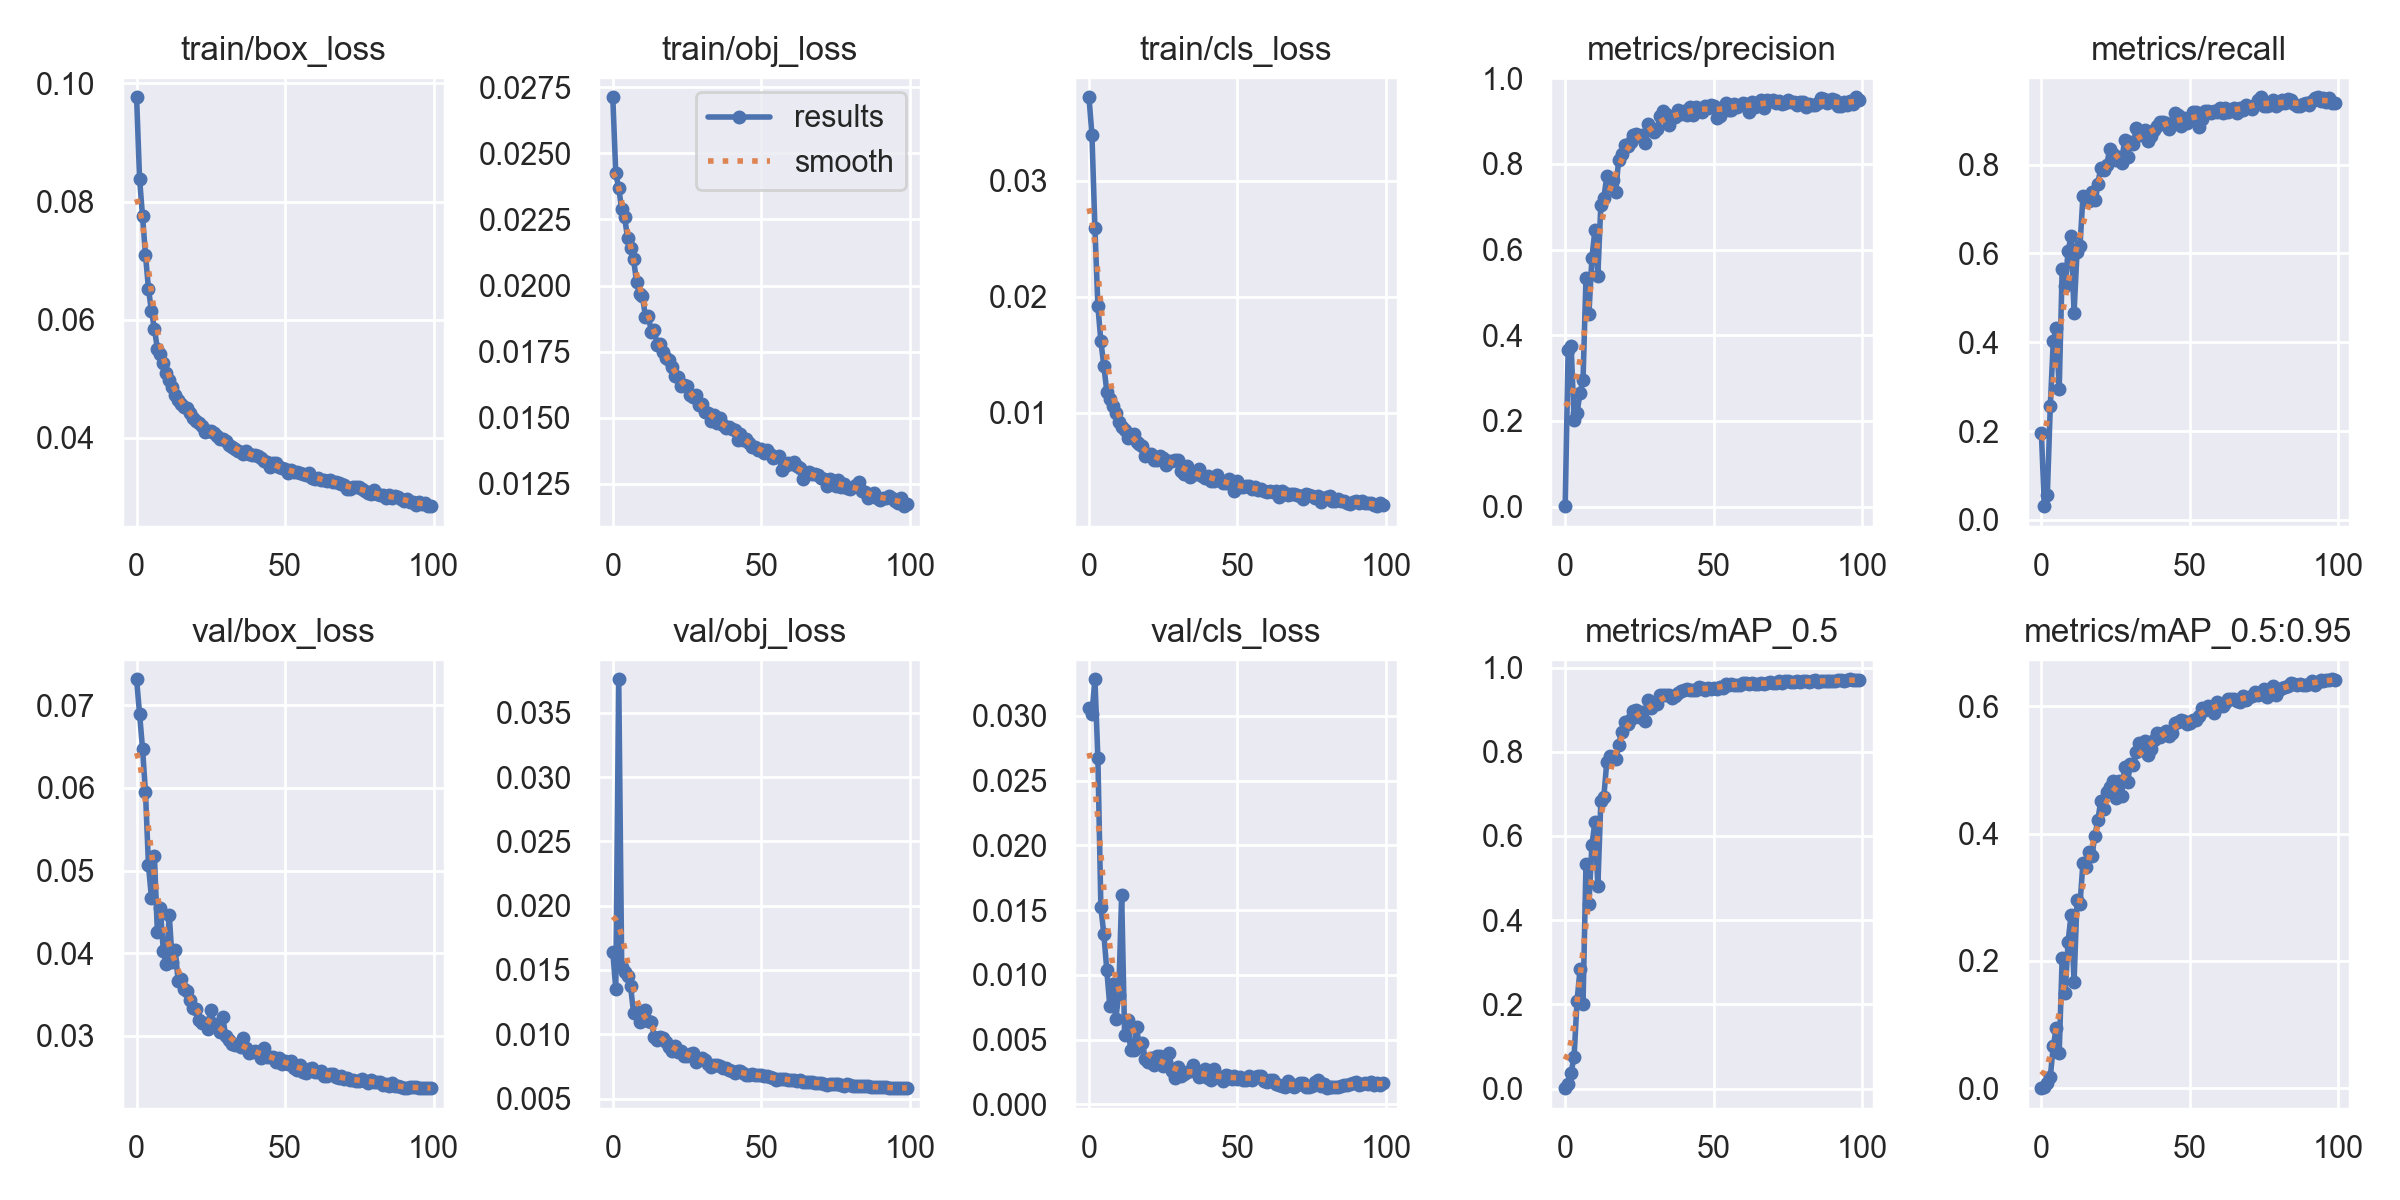

The table this chart was drawn from, first rows:
epoch, train/box_loss, train/obj_loss, train/cls_loss, metrics/precision, metrics/recall, metrics/mAP_0.5, metrics/mAP_0.5:0.95, val/box_loss, val/obj_loss, val/cls_loss, x/lr0, x/lr1, x/lr2
0, 0.09766, 0.02712, 0.03719, 0.001156, 0.1947, 0.0008352, 0.0002141, 0.07316, 0.01643, 0.03058, 0.07024, 0.003307, 0.003307
1, 0.08391, 0.02425, 0.03393, 0.366, 0.03111, 0.01006, 0.002358, 0.06899, 0.01351, 0.03016, 0.04017, 0.006574, 0.006574
2, 0.07751, 0.02369, 0.0259, 0.376, 0.05655, 0.03767, 0.008869, 0.06478, 0.0376, 0.03282, 0.01004, 0.009776, 0.009776
3, 0.07099, 0.02288, 0.01919, 0.2021, 0.2564, 0.07604, 0.01782, 0.05946, 0.01525, 0.02672, 0.009703, 0.009703, 0.009703
4, 0.06525, 0.02257, 0.01618, 0.219, 0.4028, 0.209, 0.06576, 0.05065, 0.01486, 0.01524, 0.009703, 0.009703, 0.009703
5, 0.06146, 0.02178, 0.01405, 0.266, 0.4316, 0.2831, 0.09489, 0.0467, 0.01456, 0.01315, 0.009604, 0.009604, 0.009604
6, 0.05847, 0.02142, 0.01183, 0.2946, 0.2943, 0.2003, 0.05621, 0.05176, 0.01373, 0.01036, 0.009505, 0.009505, 0.009505
7, 0.05512, 0.02099, 0.01123, 0.5335, 0.5658, 0.5328, 0.2048, 0.04252, 0.01162, 0.007608, 0.009406, 0.009406, 0.009406
8, 0.05428, 0.02014, 0.01058, 0.4508, 0.5267, 0.439, 0.1489, 0.04546, 0.0117, 0.009272, 0.009307, 0.009307, 0.009307
9, 0.05261, 0.0197, 0.009966, 0.5808, 0.6062, 0.5793, 0.2305, 0.04026, 0.01097, 0.00661, 0.009208, 0.009208, 0.009208
10, 0.05096, 0.01959, 0.009243, 0.6451, 0.6385, 0.6321, 0.2728, 0.03867, 0.01168, 0.008413, 0.009109, 0.009109, 0.009109
11, 0.0498, 0.01882, 0.008807, 0.5394, 0.4665, 0.4807, 0.1669, 0.04467, 0.01187, 0.01618, 0.00901, 0.00901, 0.00901
12, 0.04866, 0.01883, 0.008505, 0.7037, 0.6031, 0.6821, 0.2957, 0.03898, 0.01101, 0.005357, 0.008911, 0.008911, 0.008911
13, 0.04725, 0.01824, 0.007813, 0.7199, 0.6169, 0.6924, 0.289, 0.04044, 0.01098, 0.006503, 0.008812, 0.008812, 0.008812
14, 0.04646, 0.01832, 0.007996, 0.7708, 0.7288, 0.7752, 0.354, 0.0366, 0.009762, 0.00421, 0.008713, 0.008713, 0.008713
15, 0.04568, 0.01775, 0.008169, 0.7492, 0.7233, 0.7908, 0.3468, 0.03685, 0.009568, 0.004206, 0.008614, 0.008614, 0.008614
16, 0.04519, 0.0178, 0.007509, 0.7634, 0.7172, 0.7862, 0.3702, 0.03569, 0.009778, 0.005942, 0.008515, 0.008515, 0.008515
17, 0.04497, 0.0175, 0.007303, 0.7343, 0.7386, 0.7825, 0.3649, 0.03542, 0.009693, 0.004465, 0.008416, 0.008416, 0.008416
18, 0.0442, 0.01724, 0.007157, 0.8095, 0.7201, 0.8158, 0.3957, 0.03432, 0.009409, 0.004719, 0.008317, 0.008317, 0.008317
19, 0.04328, 0.01717, 0.006274, 0.824, 0.7565, 0.8478, 0.421, 0.03334, 0.009038, 0.003474, 0.008218, 0.008218, 0.008218
20, 0.04285, 0.01691, 0.006433, 0.8433, 0.7924, 0.8711, 0.451, 0.03326, 0.008663, 0.003292, 0.008119, 0.008119, 0.008119
21, 0.04247, 0.01659, 0.006417, 0.8418, 0.7873, 0.8659, 0.4385, 0.03187, 0.009083, 0.003592, 0.00802, 0.00802, 0.00802
22, 0.04209, 0.01653, 0.005926, 0.8518, 0.7994, 0.878, 0.4652, 0.03156, 0.008599, 0.003016, 0.007921, 0.007921, 0.007921
23, 0.04098, 0.01622, 0.00593, 0.8666, 0.8339, 0.8968, 0.4732, 0.03156, 0.008737, 0.003743, 0.007822, 0.007822, 0.007822
24, 0.04123, 0.01623, 0.006246, 0.8691, 0.8234, 0.9005, 0.4818, 0.03087, 0.008316, 0.003738, 0.007723, 0.007723, 0.007723
25, 0.04122, 0.01621, 0.006106, 0.8663, 0.8098, 0.8818, 0.4561, 0.03318, 0.008345, 0.002932, 0.007624, 0.007624, 0.007624
26, 0.04084, 0.01588, 0.005476, 0.8682, 0.8178, 0.8944, 0.4831, 0.03149, 0.008503, 0.003179, 0.007525, 0.007525, 0.007525
27, 0.04029, 0.01579, 0.005837, 0.848, 0.8045, 0.873, 0.4597, 0.03134, 0.008512, 0.003944, 0.007426, 0.007426, 0.007426
28, 0.03989, 0.01588, 0.005814, 0.8934, 0.8545, 0.9221, 0.504, 0.03051, 0.007861, 0.002576, 0.007327, 0.007327, 0.007327
29, 0.03973, 0.0155, 0.005914, 0.8849, 0.8169, 0.9046, 0.4807, 0.03228, 0.008051, 0.002077, 0.007228, 0.007228, 0.007228
30, 0.03954, 0.01552, 0.005979, 0.8738, 0.8512, 0.9146, 0.5089, 0.03002, 0.00812, 0.002855, 0.007129, 0.007129, 0.007129
31, 0.03876, 0.01523, 0.004998, 0.881, 0.8458, 0.9139, 0.5081, 0.02947, 0.00801, 0.002158, 0.00703, 0.00703, 0.00703
32, 0.03843, 0.01519, 0.004766, 0.9126, 0.8819, 0.9347, 0.5274, 0.02902, 0.007707, 0.002352, 0.006931, 0.006931, 0.006931
33, 0.03819, 0.01488, 0.005433, 0.9247, 0.866, 0.9349, 0.5417, 0.02886, 0.007429, 0.002523, 0.006832, 0.006832, 0.006832
34, 0.03769, 0.01509, 0.004462, 0.9176, 0.8672, 0.9355, 0.5305, 0.02903, 0.007576, 0.002557, 0.006733, 0.006733, 0.006733
35, 0.03759, 0.01481, 0.004709, 0.89, 0.8782, 0.9349, 0.5448, 0.02862, 0.007627, 0.003066, 0.006634, 0.006634, 0.006634
36, 0.03731, 0.01497, 0.004761, 0.9092, 0.8527, 0.9287, 0.5226, 0.02969, 0.007518, 0.002587, 0.006535, 0.006535, 0.006535
37, 0.03785, 0.01473, 0.005186, 0.9106, 0.8639, 0.9324, 0.5332, 0.02853, 0.007378, 0.002111, 0.006436, 0.006436, 0.006436
38, 0.03731, 0.01462, 0.00457, 0.9258, 0.8776, 0.9405, 0.5469, 0.0279, 0.007371, 0.002226, 0.006337, 0.006337, 0.006337
39, 0.03717, 0.01464, 0.004429, 0.9159, 0.8878, 0.9454, 0.5584, 0.02801, 0.007242, 0.002746, 0.006238, 0.006238, 0.006238
40, 0.03711, 0.01457, 0.004558, 0.9241, 0.8965, 0.9469, 0.5514, 0.02811, 0.007147, 0.00203, 0.006139, 0.006139, 0.006139
41, 0.03701, 0.01452, 0.004164, 0.9153, 0.8947, 0.949, 0.5574, 0.0279, 0.007024, 0.001896, 0.00604, 0.00604, 0.00604
42, 0.03651, 0.01418, 0.004171, 0.9335, 0.8937, 0.9456, 0.5617, 0.02736, 0.00716, 0.002704, 0.005941, 0.005941, 0.005941
43, 0.036, 0.01438, 0.004642, 0.914, 0.8804, 0.9458, 0.5535, 0.02851, 0.007155, 0.002107, 0.005842, 0.005842, 0.005842
44, 0.03586, 0.01417, 0.004236, 0.9324, 0.8898, 0.9477, 0.5575, 0.02741, 0.006952, 0.002101, 0.005743, 0.005743, 0.005743
45, 0.03512, 0.01421, 0.003924, 0.9287, 0.9169, 0.9545, 0.5742, 0.02746, 0.006836, 0.001808, 0.005644, 0.005644, 0.005644
46, 0.0357, 0.01405, 0.003944, 0.9212, 0.9112, 0.9524, 0.5746, 0.02742, 0.006839, 0.002305, 0.005545, 0.005545, 0.005545
47, 0.03567, 0.01388, 0.004276, 0.9345, 0.8868, 0.9479, 0.5778, 0.02678, 0.006906, 0.002227, 0.005446, 0.005446, 0.005446
48, 0.03508, 0.01388, 0.003846, 0.9312, 0.9043, 0.9516, 0.577, 0.02725, 0.006814, 0.001945, 0.005347, 0.005347, 0.005347
49, 0.03483, 0.01378, 0.003301, 0.9374, 0.8932, 0.9494, 0.5719, 0.02659, 0.006821, 0.00221, 0.005248, 0.005248, 0.005248
50, 0.03465, 0.01381, 0.004105, 0.9352, 0.9053, 0.9514, 0.5734, 0.02699, 0.006864, 0.001932, 0.005149, 0.005149, 0.005149
51, 0.03413, 0.01367, 0.003575, 0.9065, 0.9188, 0.9489, 0.5788, 0.02663, 0.006733, 0.002131, 0.00505, 0.00505, 0.00505
52, 0.03454, 0.01376, 0.003609, 0.9123, 0.9186, 0.9544, 0.5783, 0.02695, 0.006732, 0.001886, 0.004951, 0.004951, 0.004951
53, 0.03422, 0.01364, 0.003723, 0.9328, 0.8839, 0.9525, 0.5841, 0.0261, 0.006657, 0.001883, 0.004852, 0.004852, 0.004852
54, 0.03428, 0.01349, 0.003659, 0.9428, 0.9023, 0.9608, 0.5965, 0.02584, 0.006594, 0.00223, 0.004753, 0.004753, 0.004753
55, 0.03408, 0.01352, 0.003406, 0.9263, 0.9215, 0.9595, 0.594, 0.02642, 0.006473, 0.001879, 0.004654, 0.004654, 0.004654
56, 0.0339, 0.01356, 0.003588, 0.9264, 0.9194, 0.9601, 0.6003, 0.02559, 0.00654, 0.002137, 0.004555, 0.004555, 0.004555
57, 0.03377, 0.01303, 0.003387, 0.9407, 0.9158, 0.9596, 0.596, 0.02555, 0.006558, 0.002191, 0.004456, 0.004456, 0.004456
58, 0.03406, 0.01319, 0.003452, 0.9338, 0.9215, 0.9591, 0.5889, 0.02597, 0.006516, 0.002185, 0.004357, 0.004357, 0.004357
59, 0.03325, 0.01329, 0.003272, 0.9381, 0.9179, 0.9589, 0.6062, 0.02607, 0.006451, 0.001786, 0.004258, 0.004258, 0.004258
... 40 more rows
